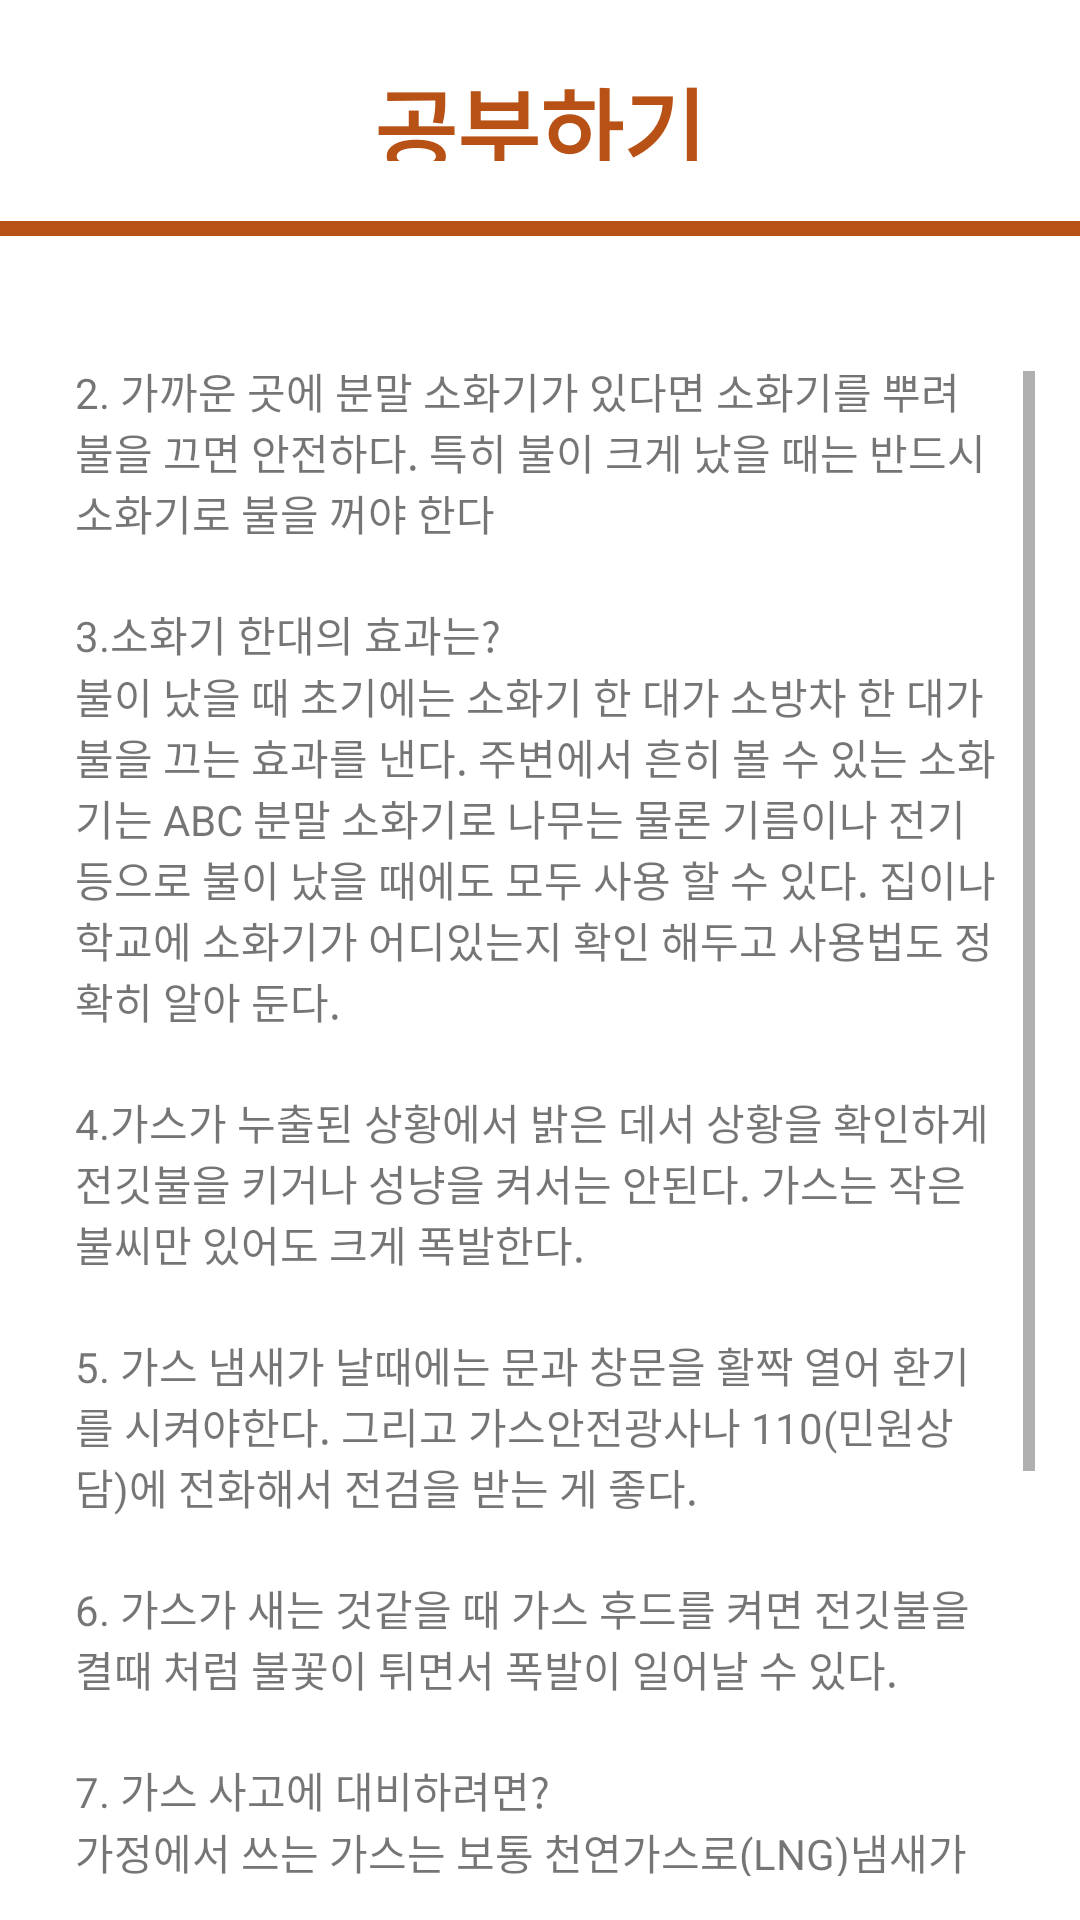

Produce the Android XML layout that renders to this screen, including the resource entries it uses.
<!-- AndroidManifest.xml: application theme AppTheme -->
<!-- res/layout/educate.xml -->
<?xml version="1.0" encoding="utf-8"?>
<LinearLayout xmlns:android="http://schemas.android.com/apk/res/android"
    xmlns:app="http://schemas.android.com/apk/res-auto"
    xmlns:tools="http://schemas.android.com/tools"
    android:layout_width="match_parent"
    android:layout_height="match_parent"
    android:background="@android:color/background_light"
    android:orientation="vertical">

    <LinearLayout
        android:layout_width="match_parent"
        android:layout_height="match_parent"
        android:layout_weight="6.8"
        android:orientation="horizontal">

        <TextView
            android:id="@+id/title"
            android:layout_width="match_parent"
            android:layout_height="match_parent"
            android:layout_margin="20dp"
            android:layout_weight="5"
            android:gravity="center"
            android:text="공부하기"
            android:textAppearance="@style/TextAppearance.AppCompat.Body2"
            android:textColor="#B85115"
            android:textSize="30sp"
            android:textStyle="bold" />

    </LinearLayout>

    <LinearLayout
        android:layout_width="wrap_content"
        android:layout_height="wrap_content"
        android:orientation="vertical">
        <View
            android:id="@+id/line1"
            android:layout_width="match_parent"
            android:layout_height="5dp"
            android:background="#B85115"
            android:layout_marginBottom="30dp"
            app:layout_constraintTop_toTopOf="parent" />

    </LinearLayout>


    <LinearLayout
        android:layout_width="match_parent"
        android:layout_height="match_parent"
        android:layout_margin="15dp"
        android:layout_weight="1.3"
        android:orientation="vertical">

        <ScrollView
            android:layout_width="match_parent"
            android:layout_height="wrap_content">

             <LinearLayout
                 android:layout_width="wrap_content"
                 android:layout_height="wrap_content"
                 android:layout_gravity="center"
                 android:layout_margin="10dp"
                 android:layout_weight="3"
                 android:orientation="vertical">

                 <TextView
                     android:layout_marginTop="100dp"
                     android:layout_width="match_parent"
                     android:layout_height="match_parent"
                     android:text="1. 가까운 곳에 소화기가 없고 불이 크게 번지기 전이라면 큰 냄비 뚜껑으로 재빨리 프라이팬을 덮어 불을 꺼야한다. 밀가루나 베이킹 파우더를 뿌려도 좋다." />

                 <TextView
                     android:layout_marginTop="20dp"
                     android:layout_width="match_parent"
                     android:layout_height="match_parent"
                     android:text="2. 가까운 곳에 분말 소화기가 있다면 소화기를 뿌려 불을 끄면 안전하다.
특히 불이 크게 났을 때는 반드시 소화기로 불을 꺼야 한다" />

                 <TextView
                     android:layout_marginTop="20dp"
                     android:layout_width="match_parent"
                     android:layout_height="match_parent"
                     android:text="3.소화기 한대의 효과는?" />

                 <TextView
                     android:layout_width="match_parent"
                     android:layout_height="match_parent"
                     android:text="불이 났을 때 초기에는 소화기 한 대가 소방차 한 대가 불을 끄는 효과를 낸다. 주변에서 흔히 볼 수 있는 소화기는
ABC 분말 소화기로 나무는 물론 기름이나 전기 등으로 불이 났을 때에도 모두 사용 할 수 있다. 집이나 학교에 소화기가 어디있는지 확인 해두고 사용법도 정확히
알아 둔다." />

                 <TextView
                     android:layout_marginTop="20dp"
                     android:layout_width="match_parent"
                     android:layout_height="match_parent"
                     android:text="4.가스가 누출된 상황에서 밝은 데서 상황을 확인하게 전깃불을 키거나 성냥을 켜서는 안된다.
가스는 작은 불씨만 있어도 크게 폭발한다." />

                 <TextView
                     android:layout_marginTop="20dp"
                     android:layout_width="match_parent"
                     android:layout_height="match_parent"
                     android:text="5. 가스 냄새가 날때에는 문과 창문을 활짝 열어 환기를 시켜야한다.
그리고 가스안전광사나 110(민원상담)에 전화해서 전검을 받는 게 좋다." />

                 <TextView
                     android:layout_marginTop="20dp"
                     android:layout_width="match_parent"
                     android:layout_height="match_parent"
                     android:text="6. 가스가 새는 것같을 때 가스 후드를 켜면 전깃불을 켤때 처럼 불꽃이 튀면서 폭발이 일어날 수 있다." />

                 <TextView
                     android:layout_marginTop="20dp"
                     android:layout_width="match_parent"
                     android:layout_height="match_parent"
                     android:text="7. 가스 사고에 대비하려면?" />
                 <TextView
                     android:layout_width="match_parent"
                     android:layout_height="match_parent"
                     android:text="가정에서 쓰는 가스는 보통 천연가스로(LNG)냄새가 없지만
가스가 새었을 때 아무런 신호가 없으면 위험하므로 불쾌한 냄새가 나도록 만들었다.
가스가 새는 것 같으면 환기를 하고 불씨가 생기지 않도록 한다." />

                 <TextView
                     android:layout_marginTop="20dp"
                     android:layout_width="match_parent"
                     android:layout_height="match_parent"
                     android:text="8. 어디에 불이 났는지 알 수 없을때 탈출하기 위해
바깥 상황을 살피는 안전한 방법은 무엇일까?" />

                 <TextView
                     android:layout_width="match_parent"
                     android:layout_height="match_parent"
                     android:text="문 손잡이에 손을 살짝 대보았을 때 뜨거우면 바깥에
불이 났다는 신호이다. 이럴 땐 빠져나갈 다른 곳을 찾아야 한다." />

             </LinearLayout>
        </ScrollView>
    </LinearLayout>


</LinearLayout>
<!-- resources referenced by this layout -->
<resources>
  <style name="AppTheme" parent="Theme.AppCompat.Light.DarkActionBar">
          
          <item name="colorPrimary">@color/colorPrimary</item>
          <item name="colorPrimaryDark">@color/colorPrimaryDark</item>
          <item name="colorAccent">@color/colorAccent</item>
          <item name="windowActionBar">false</item>
          <item name="windowNoTitle">true</item>
  
      </style>
  <color name="colorPrimary">#008577</color>
  <color name="colorPrimaryDark">#00574B</color>
  <color name="colorAccent">#D81B60</color>
</resources>
